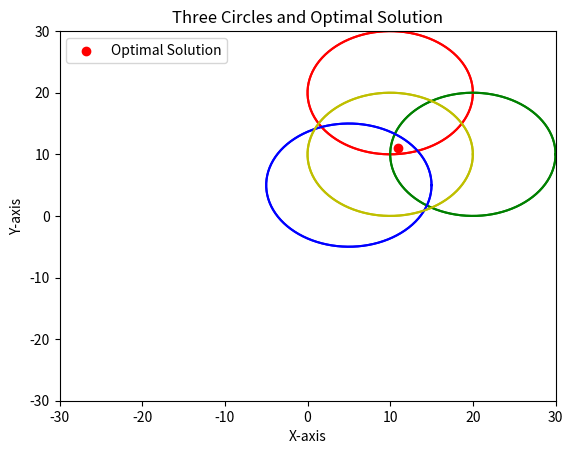

This figure's Python source:
# min {|x-x1|+|y-y1|+|x-x2|+|y-y2|+|x-x3|+|y-y3|}
# s.t. (x-x1)**2 + (y-y1)**2 <= r1**2
#      (x-x2)**2 + (y-y2)**2 <= r2**2
#      (x-x3)**2 + (y-y3)**2 <= r3**2
# 上述x1,x2,x3,y1,y2,y3，r1,r2,r3都已知，且**2代表平方的意思，请问上述最优化方程是否可以找到最优解，请给出用python求解的代码
from scipy.optimize import minimize
import numpy as np
from scipy.optimize import differential_evolution
from scipy import optimize
from matplotlib import pyplot as plt

c1 = [10,20,10]
c2 = [20,10,10]
c3 = [5,5,10]
c4 = [10,10,10]
x1 = c1[0]
y1=c1[1]
r1=c1[2]
x2 = c2[0]
y2=c2[1]
r2=c2[2]
x3 = c3[0]
y3=c3[1]
r3=c3[2]
x4 = c4[0]
y4 = c4[1]
r4 = c4[2]


def f(X):
    return (X[0] - x1)**2 + (X[1] - y1)**2 + (X[0] -x2)**2 + (X[1] - y2)**2 + (X[0] - x3)**2 + (X[1] - y3)**2 + (X[0] - x4)**2 + (X[1] - y4)**2
    # return abs(X[0] - x1) + abs(X[1] - y1) + abs(X[0] - x2) + abs(X[1] - y2) + abs(X[0] - x3) + abs(X[1] - y3)
def constraints1(X):
    return (X[0] - x1)**2 + (X[1] - y1)**2 - r1**2

def constraints2(X):
    return (X[0] -x2)**2 + (X[1] - y2)**2 - r2**2

def constraints3(X):
    return (X[0] - x3)**2 + (X[1] - y3)**2 - r3**2

def constraints4(X):
    return (X[0] - x4)**2 + (X[1] - y4)**2 - r4**2

constraints = [
    {'type': 'ineq', 'fun': constraints1},
    {'type': 'ineq', 'fun': constraints2},
    {'type': 'ineq', 'fun': constraints3},
    {'type': 'ineq', 'fun': constraints4}
]
x_start = optimize.brute(f, [(0, 20, 0.5), (0, 20, 0.5)], finish=None)
result = optimize.minimize(f, x_start, method='SLSQP', constraints=constraints)

print(result)
# 绘制圆形
def plot_circle(x, y, r, color):
    theta = np.linspace(0, 2*np.pi, 100)
    cx = x + r * np.cos(theta)
    cy = y + r * np.sin(theta)
    plt.plot(cx, cy, color)

# 绘制最优解点和圆形
def plot_solution(x, y):
    plt.scatter(x, y, color='red', label='Optimal Solution')
    plot_circle(x1, y1, r1, 'r')
    plot_circle(x2, y2, r2, 'g')
    plot_circle(x3, y3, r3, 'b')
    plot_circle(x4, y4, r4, 'y')

# 创建一个图形对象
fig, ax = plt.subplots()

# 绘制圆形
plot_circle(x1, y1, r1, 'r')
plot_circle(x2, y2, r2, 'g')
plot_circle(x3, y3, r3, 'b')
plot_circle(x4, y4, r4, 'y')

# 绘制最优解点
plot_solution(result.x[0], result.x[1])

# 设置坐标轴范围
ax.set_xlim([-30, 30])
ax.set_ylim([-30, 30])

# 添加标题和标签
plt.title('Three Circles and Optimal Solution')
plt.xlabel('X-axis')
plt.ylabel('Y-axis')

# 添加图例
plt.legend()

# 显示图形
plt.show()
